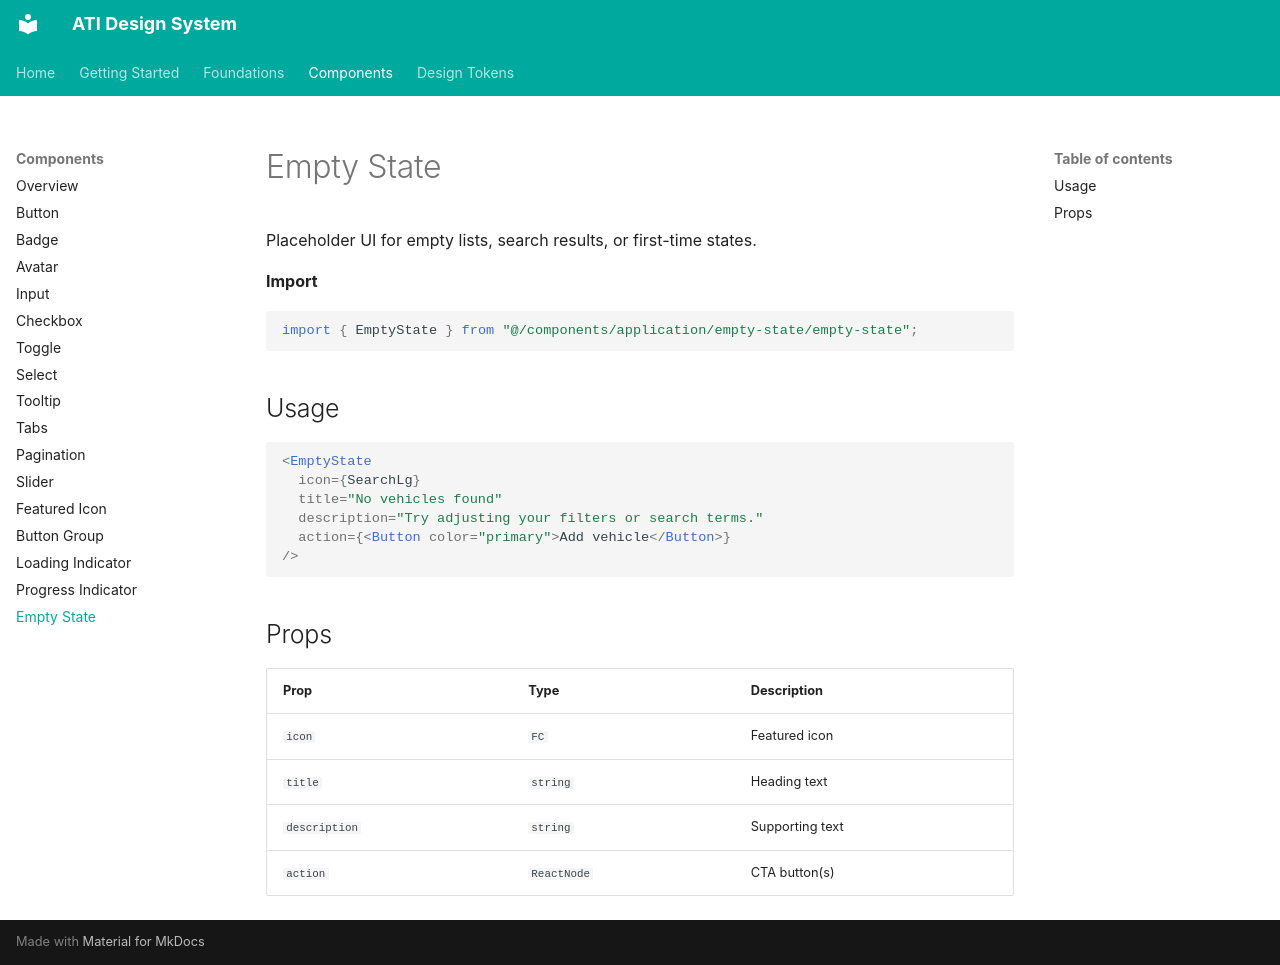

repository: akankshyapradhan22/ati-design-system · page: components/empty-state/index.html · generator: mkdocs

# Empty State

Placeholder UI for empty lists, search results, or first-time states.

**Import**

```tsx
import { EmptyState } from "@/components/application/empty-state/empty-state";
```

## Usage

```tsx
<EmptyState
  icon={SearchLg}
  title="No vehicles found"
  description="Try adjusting your filters or search terms."
  action={<Button color="primary">Add vehicle</Button>}
/>
```

## Props

| Prop | Type | Description |
|---|---|---|
| `icon` | `FC` | Featured icon |
| `title` | `string` | Heading text |
| `description` | `string` | Supporting text |
| `action` | `ReactNode` | CTA button(s) |
